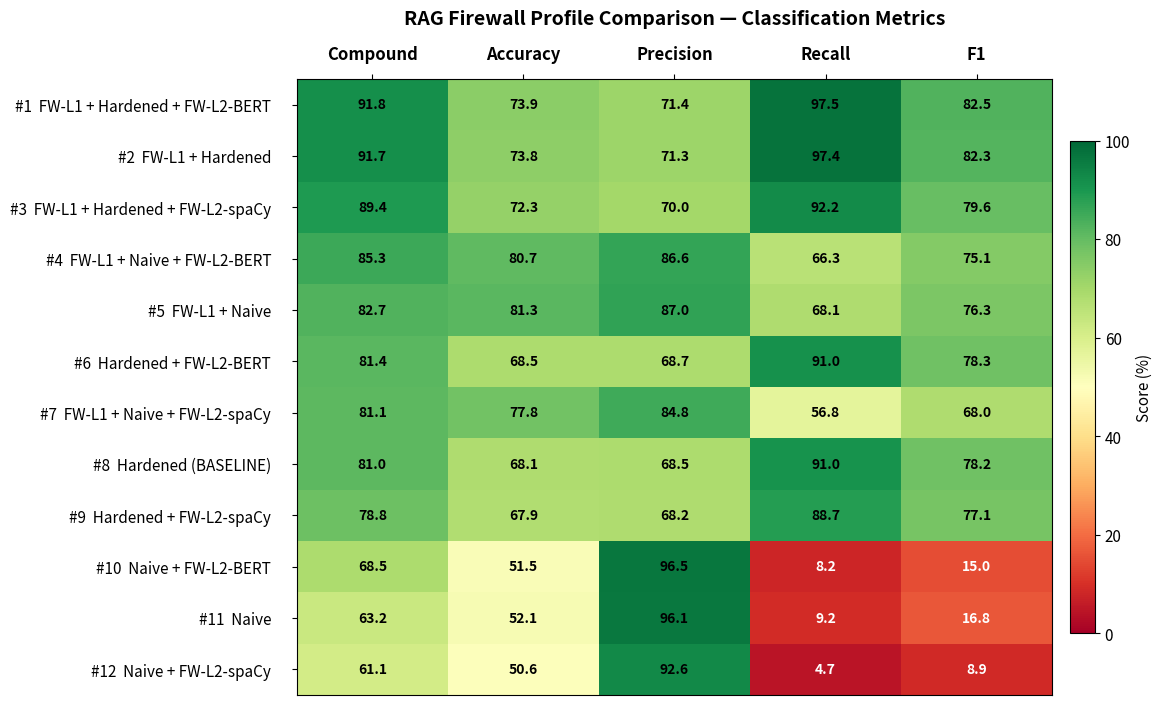
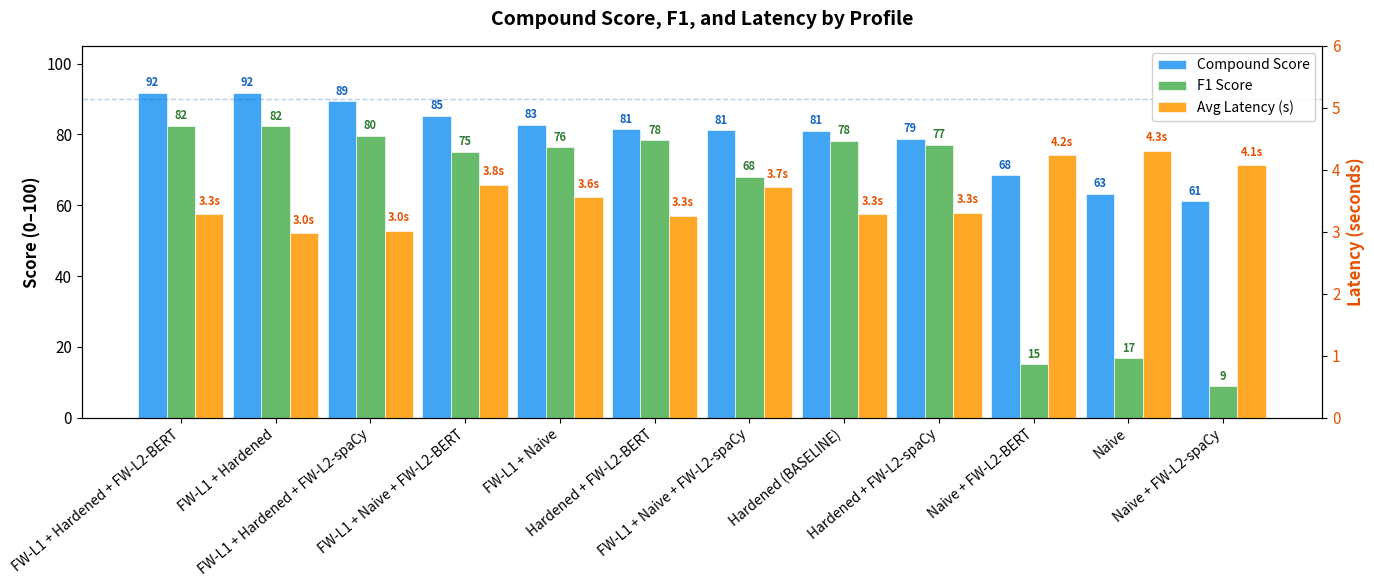
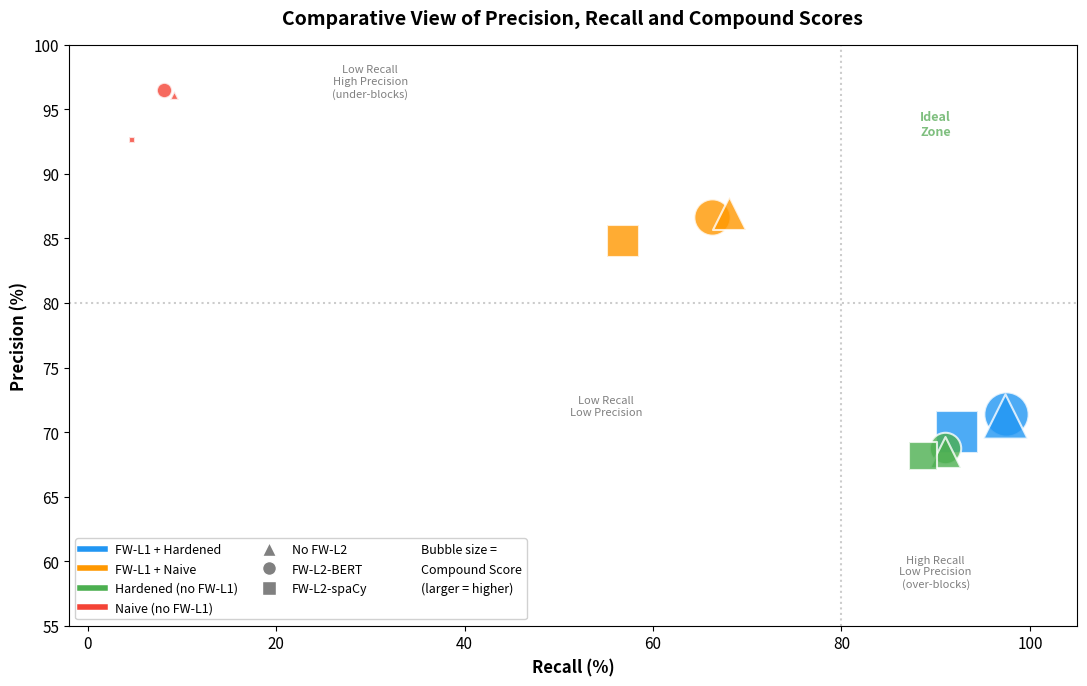

Source code (Python) for these figures, in order:
"""Generate leaderboard analysis charts: heatmap + bar chart."""

import matplotlib.pyplot as plt
import matplotlib
import numpy as np

matplotlib.rcParams["font.family"] = "sans-serif"
matplotlib.rcParams["font.size"] = 11

# ── Data (from leaderboard_export_2026-05-12.csv) ──────────────────────

profiles = [
    "fw_l1_hardened_fw_l2_bert",
    "fw_l1_hardened",
    "fw_l1_hardened_fw_l2_base",
    "fw_l1_naive_fw_l2_bert",
    "fw_l1_naive",
    "hardened_fw_l2_bert",
    "fw_l1_naive_fw_l2_base",
    "hardened",
    "hardened_fw_l2_base",
    "naive_fw_l2_bert",
    "naive",
    "naive_fw_l2_base",
]

# Short labels for display
labels = [
    "FW-L1 + Hardened + FW-L2-BERT",
    "FW-L1 + Hardened",
    "FW-L1 + Hardened + FW-L2-spaCy",
    "FW-L1 + Naive + FW-L2-BERT",
    "FW-L1 + Naive",
    "Hardened + FW-L2-BERT",
    "FW-L1 + Naive + FW-L2-spaCy",
    "Hardened (BASELINE)",
    "Hardened + FW-L2-spaCy",
    "Naive + FW-L2-BERT",
    "Naive",
    "Naive + FW-L2-spaCy",
]

compound  = [91.75, 91.68, 89.36, 85.32, 82.65, 81.42, 81.10, 81.02, 78.80, 68.45, 63.20, 61.11]
accuracy  = [73.90, 73.76, 72.29, 80.71, 81.33, 68.51, 77.81, 68.08, 67.94, 51.48, 52.14, 50.64]
precision = [71.41, 71.27, 69.98, 86.64, 86.95, 68.74, 84.84, 68.49, 68.16, 96.49, 96.13, 92.63]
recall    = [97.48, 97.41, 92.22, 66.30, 68.07, 91.04, 56.81, 90.97, 88.67,  8.15,  9.19,  4.67]
f1        = [82.45, 82.33, 79.57, 75.10, 76.33, 78.33, 68.05, 78.15, 77.08, 15.03, 16.78,  8.89]
latency   = [ 3.28,  2.98,  3.02,  3.76,  3.56,  3.26,  3.72,  3.29,  3.31,  4.24,  4.31,  4.08]


# ── Chart 1: Heatmap ───────────────────────────────────────────────────

fig, ax = plt.subplots(figsize=(14, 8))

metrics = ["Compound", "Accuracy", "Precision", "Recall", "F1"]
data = np.array([compound, accuracy, precision, recall, f1]).T  # shape: (12, 5)

im = ax.imshow(data, cmap="RdYlGn", aspect="auto", vmin=0, vmax=100)

# Axis labels — place metric names on top to avoid tick overlap
ax.set_xticks(range(len(metrics)))
ax.set_xticklabels(metrics, fontsize=12, fontweight="bold")
ax.xaxis.set_ticks_position("top")
ax.xaxis.set_label_position("top")
ax.tick_params(axis="x", bottom=False, top=True, labelbottom=False, labeltop=True, pad=8)
ax.set_yticks(range(len(labels)))
ranked_labels = [f"#{i+1}  {l}" for i, l in enumerate(labels)]
ax.set_yticklabels(ranked_labels, fontsize=11, ha="right")
ax.tick_params(axis="y", pad=15)

# Annotate cells with values
for i in range(len(labels)):
    for j in range(len(metrics)):
        val = data[i, j]
        color = "white" if val < 40 else "black"
        ax.text(j, i, f"{val:.1f}", ha="center", va="center",
                fontsize=10, fontweight="bold", color=color)

# Colorbar
cbar = fig.colorbar(im, ax=ax, shrink=0.8, pad=0.02)
cbar.set_label("Score (%)", fontsize=11)

ax.set_title("RAG Firewall Profile Comparison — Classification Metrics",
             fontsize=14, fontweight="bold", pad=15)

plt.subplots_adjust(left=0.25)
plt.savefig("leaderboard_heatmap.png", dpi=200, bbox_inches="tight")
plt.close()
print("[charts] Saved leaderboard_heatmap.png")


# ── Chart 2: Grouped Bar Chart (Compound + F1 + Latency) ──────────────

fig, ax1 = plt.subplots(figsize=(14, 6))

x = np.arange(len(labels))
width = 0.30

bars1 = ax1.bar(x - width, compound, width, label="Compound Score",
                color="#2196F3", alpha=0.85, edgecolor="white", linewidth=0.5)
bars2 = ax1.bar(x, f1, width, label="F1 Score",
                color="#4CAF50", alpha=0.85, edgecolor="white", linewidth=0.5)

ax1.set_ylabel("Score (0–100)", fontsize=12, fontweight="bold")
ax1.set_ylim(0, 105)
ax1.set_xticks(x)
ax1.set_xticklabels(labels, rotation=40, ha="right", fontsize=10)

# Value labels on bars
for bar in bars1:
    h = bar.get_height()
    ax1.text(bar.get_x() + bar.get_width()/2, h + 1, f"{h:.0f}",
             ha="center", va="bottom", fontsize=8, fontweight="bold", color="#1565C0")
for bar in bars2:
    h = bar.get_height()
    ax1.text(bar.get_x() + bar.get_width()/2, h + 1, f"{h:.0f}",
             ha="center", va="bottom", fontsize=8, fontweight="bold", color="#2E7D32")

# Latency on secondary axis
ax2 = ax1.twinx()
bars3 = ax2.bar(x + width, latency, width, label="Avg Latency (s)",
                color="#FF9800", alpha=0.85, edgecolor="white", linewidth=0.5)
ax2.set_ylabel("Latency (seconds)", fontsize=12, fontweight="bold", color="#E65100")
ax2.set_ylim(0, 6)
ax2.tick_params(axis="y", labelcolor="#E65100")

for bar in bars3:
    h = bar.get_height()
    ax2.text(bar.get_x() + bar.get_width()/2, h + 0.1, f"{h:.1f}s",
             ha="center", va="bottom", fontsize=8, fontweight="bold", color="#E65100")

# Combined legend
lines1, labels1 = ax1.get_legend_handles_labels()
lines2, labels2 = ax2.get_legend_handles_labels()
ax1.legend(lines1 + lines2, labels1 + labels2, loc="upper right", fontsize=10,
           framealpha=0.9)

ax1.set_title("Compound Score, F1, and Latency by Profile",
              fontsize=14, fontweight="bold", pad=15)
ax1.axhline(y=90, color="#1565C0", linestyle="--", alpha=0.3, linewidth=1)

plt.tight_layout()
plt.savefig("leaderboard_bars.png", dpi=200, bbox_inches="tight")
plt.close()
print("[charts] Saved leaderboard_bars.png")


# ── Chart 3: Precision vs Recall Scatter ───────────────────────────────

fig, ax = plt.subplots(figsize=(11, 7))

# Color by prompt family
def get_color(p):
    if "fw_l1" in p and "hardened" in p and "naive" not in p:
        return "#2196F3"   # FW-L1 + hardened: blue
    elif "fw_l1" in p and "naive" in p:
        return "#FF9800"   # FW-L1 + naive: orange
    elif "hardened" in p and "naive" not in p:
        return "#4CAF50"   # hardened only: green
    else:
        return "#F44336"   # naive only: red

# Shape by FW-L2 variant: triangle=none, circle=BERT, square=spaCy
def get_marker(p):
    if "bert" in p:
        return "o"   # circle for BERT
    elif "base" in p:
        return "s"   # square for spaCy
    else:
        return "^"   # triangle for no FW-L2

# Scale sizes so differences are visible: shift baseline to 0, then amplify
min_compound = min(compound)
sizes = [((s - min_compound + 5) ** 2) * 0.8 for s in compound]

# Plot each point individually to support different markers
for i, p in enumerate(profiles):
    ax.scatter(recall[i], precision[i], s=sizes[i], c=get_color(p),
               marker=get_marker(p), alpha=0.80, edgecolors="white",
               linewidth=1.5, zorder=5)

# Quadrant labels — positioned inside each quadrant
ax.axhline(y=80, color="gray", linestyle=":", alpha=0.4)
ax.axvline(x=80, color="gray", linestyle=":", alpha=0.4)
ax.text(90, 58, "High Recall\nLow Precision\n(over-blocks)", fontsize=8,
        ha="center", color="gray", style="italic")
ax.text(30, 96, "Low Recall\nHigh Precision\n(under-blocks)", fontsize=8,
        ha="center", color="gray", style="italic")
ax.text(90, 93, "Ideal\nZone", fontsize=9, ha="center", color="green",
        fontweight="bold", alpha=0.5)
ax.text(55, 72, "Low Recall\nLow Precision", fontsize=8,
        ha="center", va="center", color="gray", style="italic")

ax.set_xlabel("Recall (%)", fontsize=12, fontweight="bold")
ax.set_ylabel("Precision (%)", fontsize=12, fontweight="bold")
ax.set_xlim(-2, 105)
ax.set_ylim(55, 100)
ax.set_title("Comparative View of Precision, Recall and Compound Scores",
             fontsize=14, fontweight="bold", pad=15)

# Legend: 3 columns — color (prompt family) | shape (FW-L2) | bubble size
# matplotlib ncol fills column-major, so group items sequentially per column
from matplotlib.lines import Line2D
_blank = Line2D([0], [0], color="w", marker="None", label="")
legend_elements = [
    # Column 1: prompt family (color)
    Line2D([0], [0], color="#2196F3", linewidth=4, label="FW-L1 + Hardened"),
    Line2D([0], [0], color="#FF9800", linewidth=4, label="FW-L1 + Naive"),
    Line2D([0], [0], color="#4CAF50", linewidth=4, label="Hardened (no FW-L1)"),
    Line2D([0], [0], color="#F44336", linewidth=4, label="Naive (no FW-L1)"),
    # Column 2: FW-L2 variant (shape)
    Line2D([0], [0], marker="^", color="w", markerfacecolor="gray",
           markersize=10, label="No FW-L2"),
    Line2D([0], [0], marker="o", color="w", markerfacecolor="gray",
           markersize=10, label="FW-L2-BERT"),
    Line2D([0], [0], marker="s", color="w", markerfacecolor="gray",
           markersize=10, label="FW-L2-spaCy"),
    _blank,
    # Column 3: bubble size
    Line2D([0], [0], color="w", marker="None", label="Bubble size ="),
    Line2D([0], [0], color="w", marker="None", label="Compound Score"),
    Line2D([0], [0], color="w", marker="None", label="(larger = higher)"),
    _blank,
]
ax.legend(handles=legend_elements, loc="lower left", fontsize=9, framealpha=0.9,
          ncol=3, columnspacing=1.5)

plt.tight_layout()
plt.savefig("leaderboard_precision_recall.png", dpi=200, bbox_inches="tight")
plt.close()
print("[charts] Saved leaderboard_precision_recall.png")
